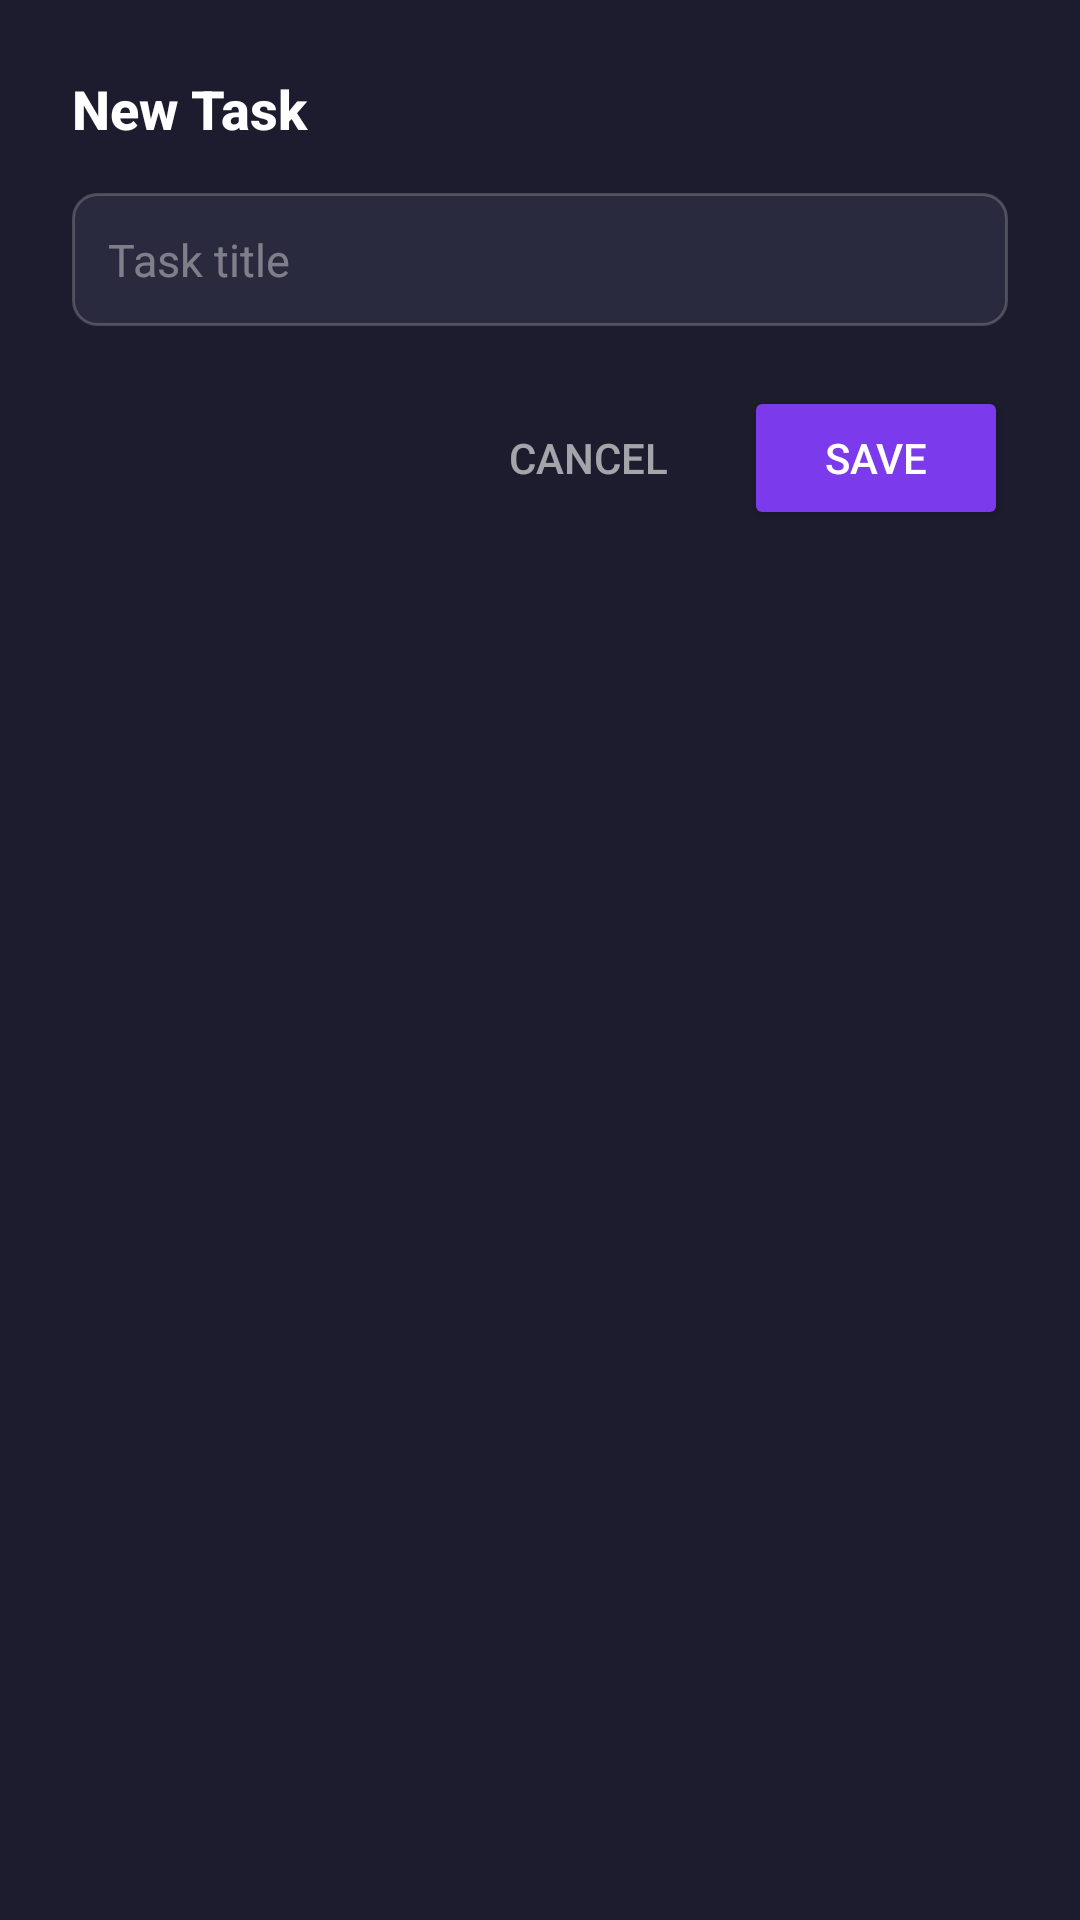

Android layout source for this screen:
<!-- AndroidManifest.xml: activity theme Theme.LifeArchitect2.WidgetDialog -->
<!-- res/layout/activity_widget_add_task.xml -->
<?xml version="1.0" encoding="utf-8"?>
<LinearLayout
    xmlns:android="http://schemas.android.com/apk/res/android"
    android:layout_width="match_parent"
    android:layout_height="wrap_content"
    android:orientation="vertical"
    android:background="#1C1C2E"
    android:padding="24dp">

    
    <TextView
        android:layout_width="match_parent"
        android:layout_height="wrap_content"
        android:text="New Task"
        android:textColor="#FFFFFF"
        android:textSize="18sp"
        android:textStyle="bold"
        android:fontFamily="sans-serif-medium"
        android:layout_marginBottom="16dp" />

    
    <EditText
        android:id="@+id/widget_add_task_input"
        android:layout_width="match_parent"
        android:layout_height="wrap_content"
        android:hint="Task title"
        android:textColorHint="#66FFFFFF"
        android:textColor="#FFFFFF"
        android:textSize="15sp"
        android:background="@drawable/widget_input_background"
        android:padding="12dp"
        android:inputType="textCapSentences|textAutoCorrect"
        android:imeOptions="actionDone"
        android:maxLines="3"
        android:layout_marginBottom="20dp" />

    
    <LinearLayout
        android:layout_width="match_parent"
        android:layout_height="wrap_content"
        android:orientation="horizontal"
        android:gravity="end">

        <Button
            android:id="@+id/widget_add_task_cancel"
            android:layout_width="wrap_content"
            android:layout_height="wrap_content"
            android:text="Cancel"
            android:textColor="#99FFFFFF"
            android:background="@android:color/transparent"
            android:textSize="14sp"
            android:paddingStart="16dp"
            android:paddingEnd="16dp"
            android:layout_marginEnd="8dp" />

        <Button
            android:id="@+id/widget_add_task_save"
            android:layout_width="wrap_content"
            android:layout_height="wrap_content"
            android:text="Save"
            android:textColor="#FFFFFF"
            android:backgroundTint="#7C3AED"
            android:textSize="14sp"
            android:paddingStart="24dp"
            android:paddingEnd="24dp" />

    </LinearLayout>

</LinearLayout>
<!-- resources referenced by this layout -->
<resources>
  <!-- drawable widget_input_background (drawable) -->
  <?xml version="1.0" encoding="utf-8"?>
  <shape xmlns:android="http://schemas.android.com/apk/res/android"
      android:shape="rectangle">
  
      <solid android:color="#2A2A3E" />
      <corners android:radius="8dp" />
      <stroke
          android:width="1dp"
          android:color="#33FFFFFF" />
  
  </shape>
  <style name="Theme.LifeArchitect2.WidgetDialog" parent="android:Theme.Material.Dialog.Alert">
          <item name="android:windowBackground">@android:color/transparent</item>
          <item name="android:windowIsFloating">true</item>
          <item name="android:backgroundDimEnabled">true</item>
          <item name="android:backgroundDimAmount">0.6</item>
          <item name="android:windowMinWidthMajor">80%</item>
          <item name="android:windowMinWidthMinor">80%</item>
      </style>
</resources>
